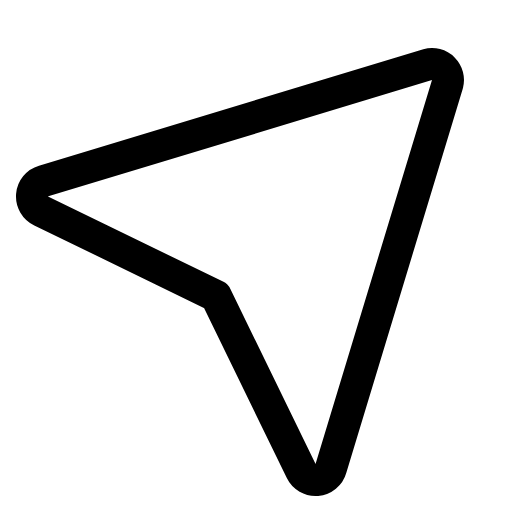
t = 0.00 s
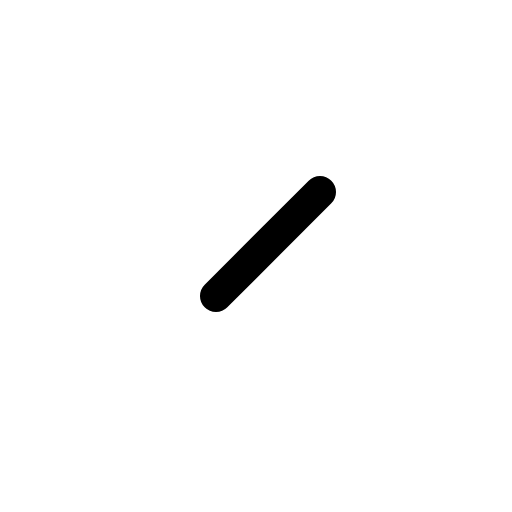
t = 0.30 s
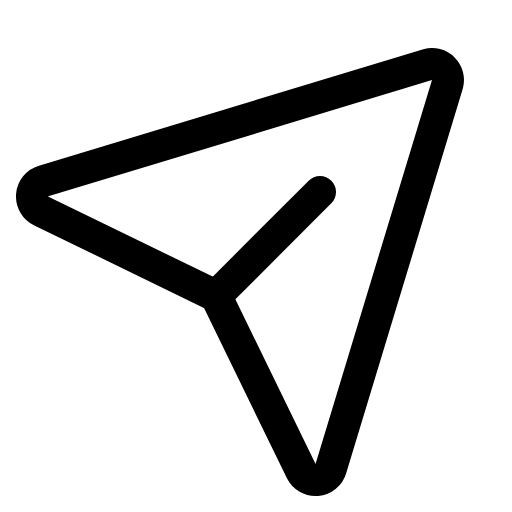
t = 0.68 s
t = 1.05 s: frame unchanged from t = 0.68 s, image omitted
t = 1.43 s: frame unchanged from t = 0.68 s, image omitted

The animated SVG that drew these frames (rendered in a browser with its animation timeline set to each time). Animation: 1 CSS @keyframes rule; one cycle of 1.80 s, repeats indefinitely.

<svg xmlns="http://www.w3.org/2000/svg" viewBox="0 0 256 256">
  <style>
    .draw-line {
      stroke-dasharray: 2000;
      stroke-dashoffset: 0;
    }
    svg:hover .draw-line {
      animation: phosphor-draw-in 1.5s ease-in-out infinite;
    }
    @keyframes phosphor-draw-in {
      0%   { stroke-dashoffset: 2000; }
      100% { stroke-dashoffset: 0; }
    }
  </style><rect width="256" height="256" fill="none"/><line x1="108" y1="148" x2="160" y2="96" fill="none" stroke="currentColor" stroke-linecap="round" stroke-linejoin="round" stroke-width="16" class="draw-line" pathLength="1" style="animation-delay: 0s"/><path d="M223.69,42.18a8,8,0,0,0-9.87-9.87l-192,58.22a8,8,0,0,0-1.25,14.93L108,148l42.54,87.42a8,8,0,0,0,14.93-1.25Z" fill="none" stroke="currentColor" stroke-linecap="round" stroke-linejoin="round" stroke-width="16" class="draw-line" pathLength="1" style="animation-delay: 0.3s"/></svg>
